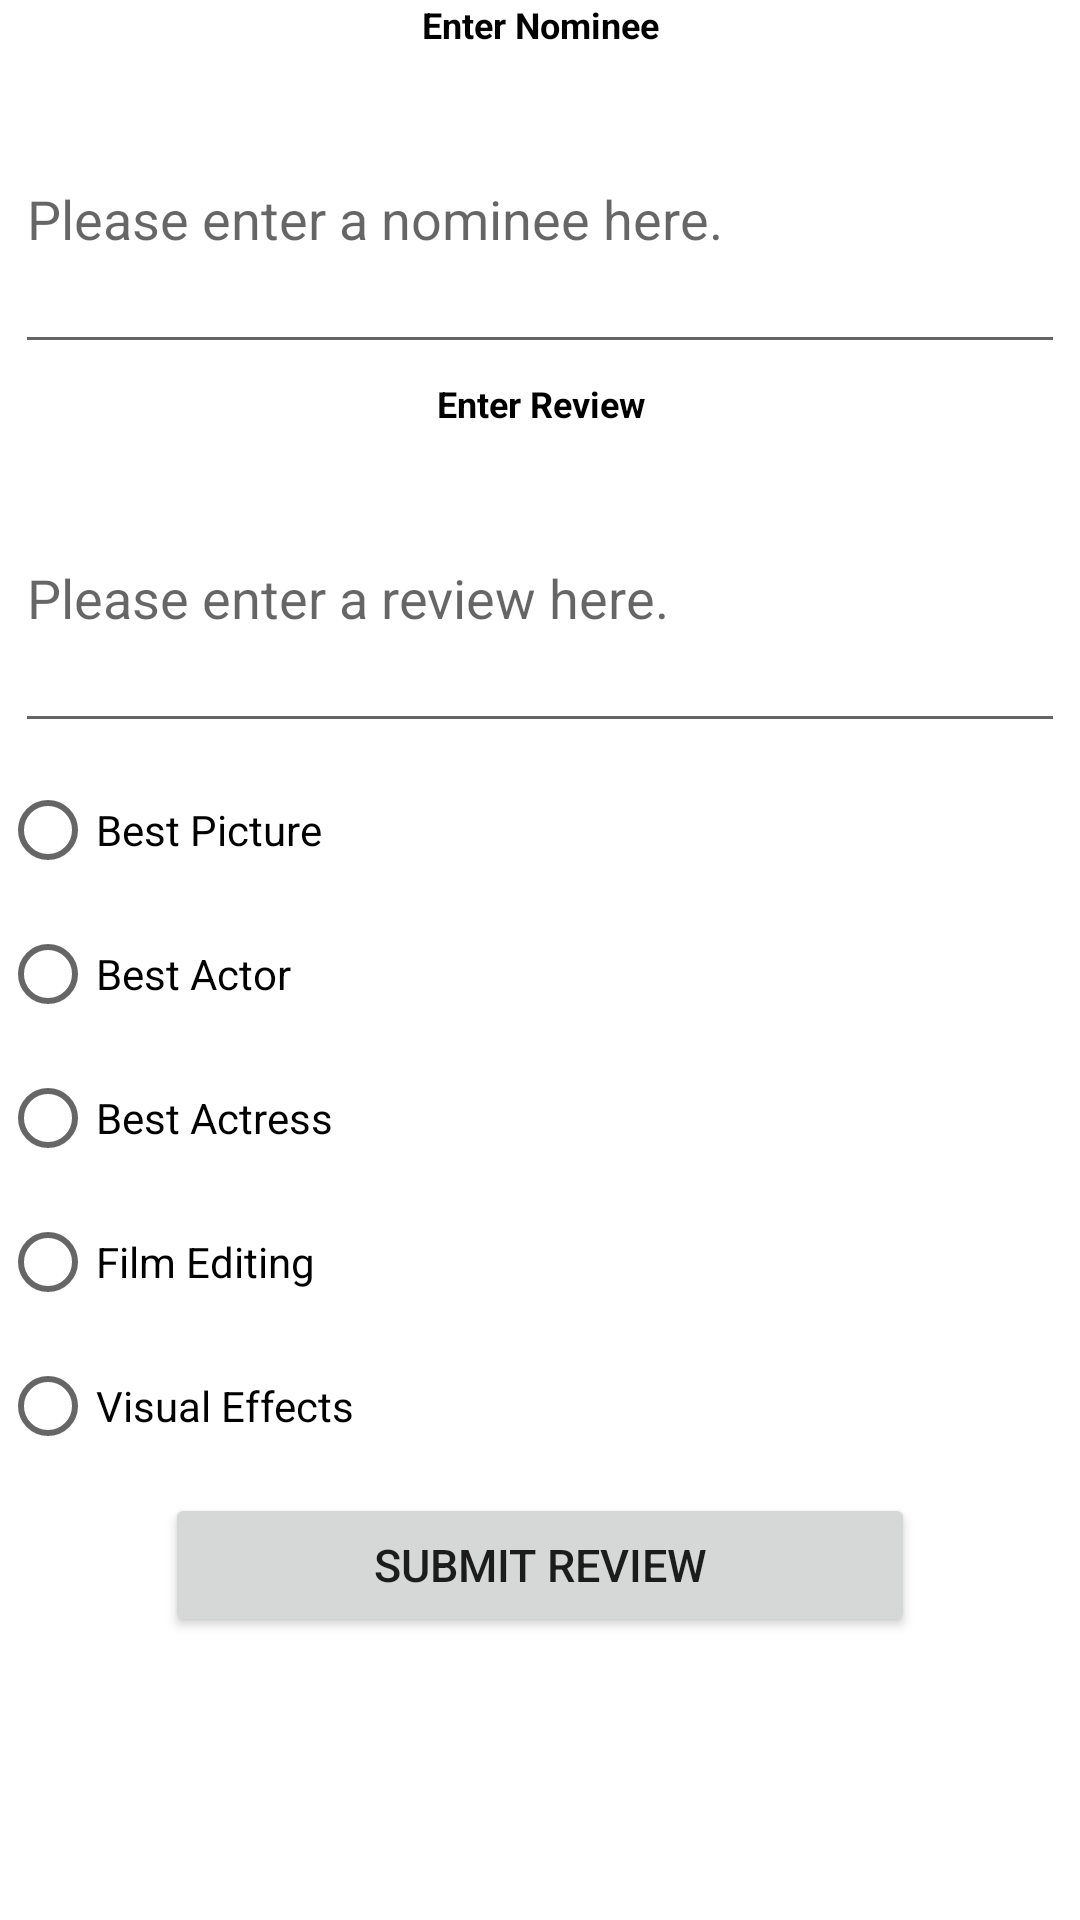

Android layout source for this screen:
<!-- AndroidManifest.xml: application theme AppTheme -->
<!-- res/layout/activity_oscar_send.xml -->
<?xml version="1.0" encoding="utf-8"?>
<LinearLayout xmlns:android="http://schemas.android.com/apk/res/android"
    xmlns:app="http://schemas.android.com/apk/res-auto"
    xmlns:tools="http://schemas.android.com/tools"
    android:id="@+id/layout_send_activity"
    android:layout_width="match_parent"
    android:layout_height="match_parent"
    android:orientation="vertical"
    tools:context="ca.mhowatnait.lab1_oscarreviews.OscarSendActivity"
    >
    <TextView
        android:layout_width="match_parent"
        android:layout_height="wrap_content"
        android:gravity="center"
        android:text="@string/nominee_header"
        android:textAppearance="@style/OscarTheme"
        android:textSize="12sp"
        android:textStyle="bold"/>


    <EditText
        android:id="@+id/edit_text_nominee"
        android:layout_width="match_parent"
        android:layout_height="100dp"
        android:layout_margin="5dp"
        android:hint="@string/edit_text_nominee_hint"
        />

    <TextView
        android:layout_width="match_parent"
        android:layout_height="wrap_content"
        android:gravity="center"
        android:text="@string/review_header"
        android:textAppearance="@style/OscarTheme"
        android:textSize="12sp"
        android:textStyle="bold"/>

    <EditText
        android:id="@+id/edit_text_review"
        android:layout_width="match_parent"
        android:layout_height="100dp"
        android:layout_margin="5dp"
        android:hint="@string/edit_text_review_hint"
        />


    <RadioGroup
        android:id="@+id/radio_group_category_choice"
        android:layout_width="match_parent"
        android:layout_height="wrap_content"
        android:orientation="vertical">
        <RadioButton
            android:id="@+id/radio_button_best_picture"
            android:layout_width="wrap_content"
            android:layout_height="wrap_content"
            android:text="@string/radio_button_best_picture"/>
        <RadioButton
            android:id="@+id/radio_button_best_actor"
            android:layout_width="wrap_content"
            android:layout_height="wrap_content"
            android:text="@string/radio_button_best_actor"/>
        <RadioButton
            android:id="@+id/radio_button_best_actress"
            android:layout_width="wrap_content"
            android:layout_height="wrap_content"
            android:text="@string/radio_button_best_actress"/>
        <RadioButton
            android:id="@+id/radio_button_film_editing"
            android:layout_width="wrap_content"
            android:layout_height="wrap_content"
            android:text="@string/radio_button_film_editing"/>
        <RadioButton
            android:id="@+id/radio_button_visual_effects"
            android:layout_width="wrap_content"
            android:layout_height="wrap_content"
            android:text="@string/radio_button_visual_effects"/>
    </RadioGroup>

    <Button
        android:id="@+id/oscar_send_button"
        android:layout_width="250dp"
        android:layout_height="wrap_content"
        android:layout_gravity="center_horizontal"
        android:layout_margin="5dp"
        android:text="@string/oscar_send_activity_button"
        android:textSize="15sp" />



</LinearLayout>
<!-- resources referenced by this layout -->
<resources>
  <string name="edit_text_nominee_hint">Please enter a nominee here.</string>
  <string name="edit_text_review_hint">Please enter a review here.</string>
  <string name="nominee_header">Enter Nominee</string>
  <string name="oscar_send_activity_button">Submit Review</string>
  <string name="radio_button_best_actor">Best Actor</string>
  <string name="radio_button_best_actress">Best Actress</string>
  <string name="radio_button_best_picture">Best Picture</string>
  <string name="radio_button_film_editing">Film Editing</string>
  <string name="radio_button_visual_effects">Visual Effects</string>
  <string name="review_header">Enter Review</string>
  <style name="OscarTheme" parent="AppTheme">
          <item name="colorPrimary">@color/colorOscarGold</item>
          <item name="colorPrimaryDark">@color/colorOscarGold_Ana_DarkGold</item>
          <item name="colorAccent">@color/colorPrimaryRed_Ana_Burgundy</item>
          <item name="android:colorBackground">@color/colorPrimaryRed_Ana_White</item>
          <item name="android:colorForeground">@color/colorPrimaryGrey</item>
          <item name="android:navigationBarColor">@color/colorOscarPrimaryBlack</item>
          <item name="android:statusBarColor">@color/colorOscarGold_Ana_Rust</item>
          <item name="android:textColorPrimary">@color/colorOscarPrimaryBlack</item>
          <item name="android:textColorPrimaryInverse">@color/colorPrimaryRed_Ana_White</item>
      </style>
  <color name="colorOscarGold">#EBAB47</color>
  <color name="colorOscarGold_Ana_DarkGold">#D4AA35</color>
  <color name="colorPrimaryRed_Ana_Burgundy">#d30118</color>
  <color name="colorPrimaryRed_Ana_White">#fdf8fc</color>
  <color name="colorPrimaryGrey">#3c3030</color>
  <color name="colorOscarPrimaryBlack">#110e0e</color>
  <color name="colorOscarGold_Ana_Rust">#D47B35</color>
</resources>
